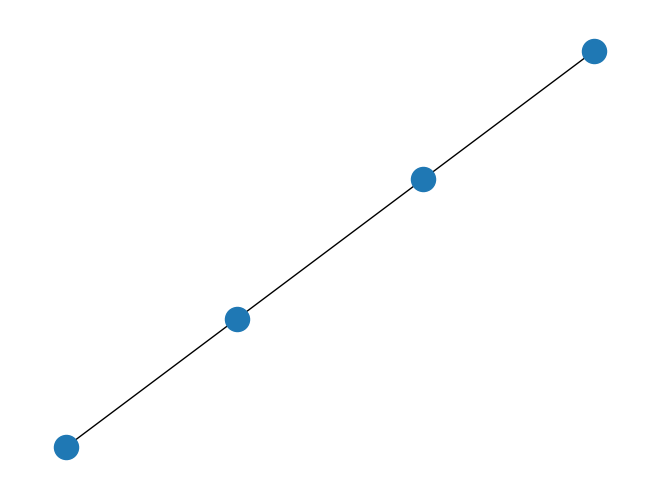

Python code for this plot:
import matplotlib.pyplot as plt
import networkx as nx
#
# # simple script to draw a square using the networkx library
# G = nx.DiGraph() # directed graph
#
#
# G.add_nodes_from([0, 1, 2, 3]) # nodes
# G.add_edges_from([(0,1), (1,2), (2,3), (3,0)]) # edges
#
# # labels for each of the nodes
# labels = {}
# labels[0] = 'a'
# labels[1] = 'b'
# labels[2] = 'c'
# labels[3] = 'd'
#
# nx.draw_networkx(G, node_size=500, with_labels=True, node_color='y')
# #l = nx.draw_networkx_labels(G, pos=nx.spring_layout(G), labels=labels, font_size=17)
#
# # matplotlib options for the final plot
#
# plt.axis('off')
# plt.show()
G=nx.path_graph(4)
shells=[[0],[1,2,3]]
pos=nx.shell_layout(G,shells)
nx.draw(G)
plt.show()
